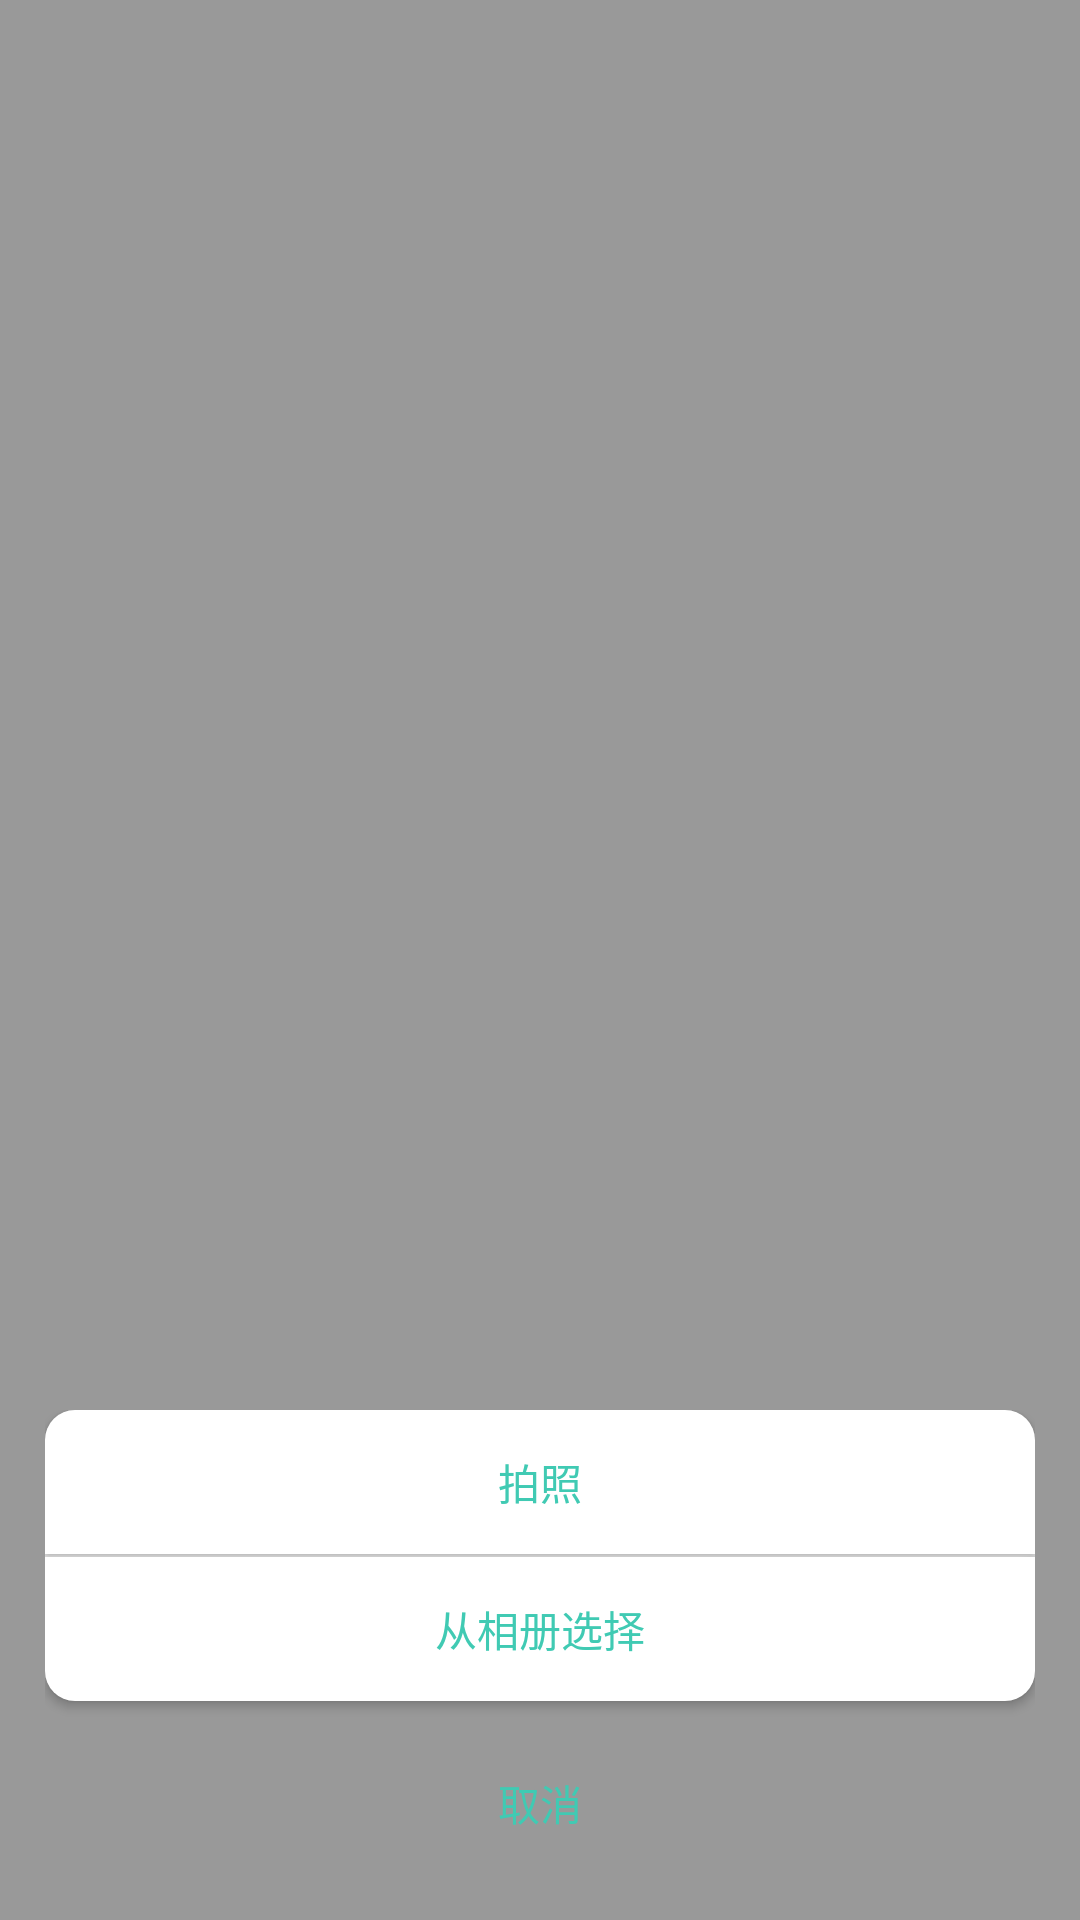

Here is an Android app screen rendered from its layout file. Give the layout XML and the strings, colors and styles it references.
<!-- AndroidManifest.xml: application theme Theme.Case23_Avatar -->
<!-- res/layout/pop_item.xml -->
<?xml version="1.0" encoding="utf-8"?>
<RelativeLayout
    xmlns:android="http://schemas.android.com/apk/res/android"
    android:orientation="vertical"
    android:layout_width="match_parent"
    android:layout_height="wrap_content"
    android:background="#66000000">

    <LinearLayout
        android:id="@+id/ll_pop"
        android:layout_width="match_parent"
        android:layout_height="wrap_content"
        android:layout_marginLeft="15dp"
        android:layout_marginRight="15dp"
        android:orientation="vertical"
        android:layout_alignParentBottom="true">
        <Button
            android:id="@+id/button_gallery"
            android:layout_width="match_parent"
            android:layout_height="wrap_content"
            android:background="@drawable/white_btn_top"
            android:textColor="@color/colorMainGreen"
            android:text="拍照"/>
        <View
            android:layout_width="match_parent"
            android:layout_height="1dp"
            android:background="@color/background_gray"/>
        <Button
            android:id="@+id/button_camera"
            android:layout_width="match_parent"
            android:layout_height="wrap_content"
            android:background="@drawable/white_btn_bottom"
            android:textColor="@color/colorMainGreen"
            android:text="从相册选择"/>
        <Button
            android:id="@+id/button_cancel"
            android:layout_width="match_parent"
            android:layout_height="wrap_content"
            android:layout_marginTop="10dp"
            android:layout_marginBottom="15dp"
            android:background="@drawable/white_btn"
            android:textColor="@color/colorMainGreen"
            android:text="取消"/>
    </LinearLayout>

</RelativeLayout>
<!-- resources referenced by this layout -->
<resources>
  <color name="background_gray">#ebebeb</color>
  <color name="colorMainGreen">#40cab3</color>
  <!-- drawable white_btn_bottom (drawable-v24) -->
  <?xml version="1.0" encoding="utf-8"?>
  <shape xmlns:android="http://schemas.android.com/apk/res/android">
      <solid android:color="@android:color/white" />
      <corners android:topLeftRadius="0dp"
               android:topRightRadius="0dp"
               android:bottomRightRadius="10dp"
               android:bottomLeftRadius="10dp"/>
      <stroke android:width="0dp" android:color="@android:color/white" />
  </shape>
  <!-- drawable white_btn_top (drawable-v24) -->
  <?xml version="1.0" encoding="utf-8"?>
  <shape xmlns:android="http://schemas.android.com/apk/res/android">
      <solid android:color="@android:color/white" />
      <corners android:topLeftRadius="10dp"
               android:topRightRadius="10dp"
               android:bottomRightRadius="0dp"
               android:bottomLeftRadius="0dp"/>
      <stroke android:width="0dp" android:color="@android:color/white" />
  </shape>
  <style name="Theme.Case23_Avatar" parent="Theme.MaterialComponents.DayNight.DarkActionBar">
          
          <item name="colorPrimary">@color/purple_500</item>
          <item name="colorPrimaryVariant">@color/purple_700</item>
          <item name="colorOnPrimary">@color/white</item>
          
          <item name="colorSecondary">@color/teal_200</item>
          <item name="colorSecondaryVariant">@color/teal_700</item>
          <item name="colorOnSecondary">@color/black</item>
          
          <item name="android:statusBarColor" tools:targetApi="l">?attr/colorPrimaryVariant</item>
          
      </style>
  <color name="purple_500">#FF6200EE</color>
  <color name="purple_700">#FF3700B3</color>
  <color name="white">#FFFFFFFF</color>
  <color name="teal_200">#FF03DAC5</color>
  <color name="teal_700">#FF018786</color>
  <color name="black">#FF000000</color>
</resources>
